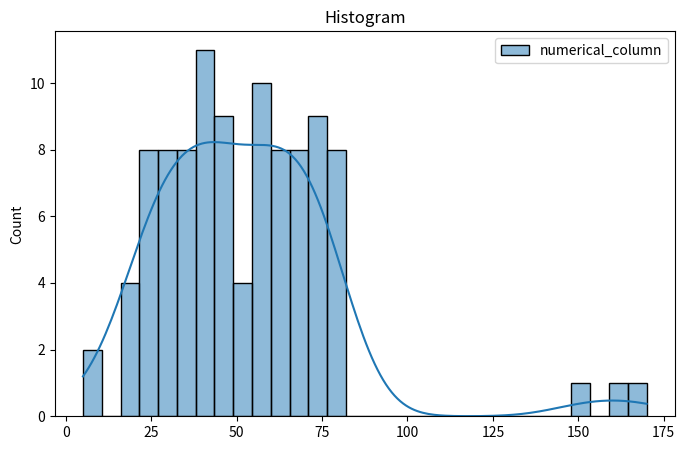
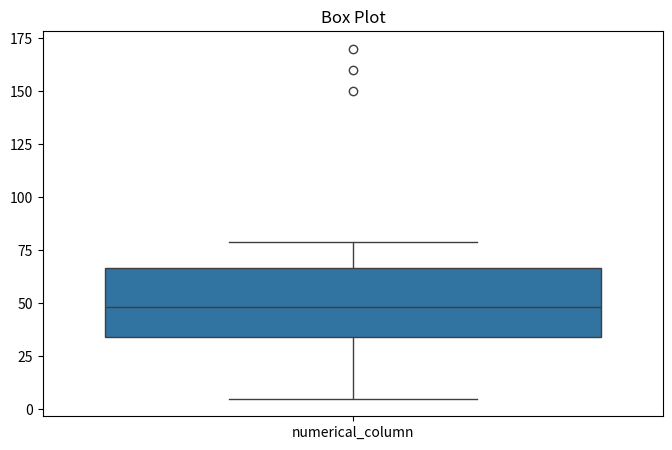
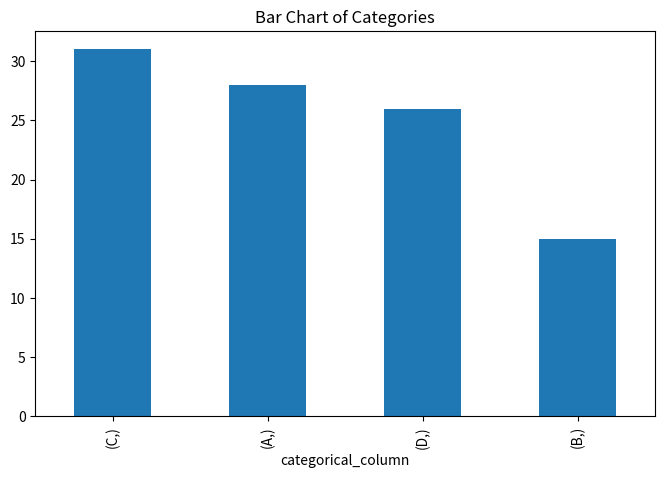
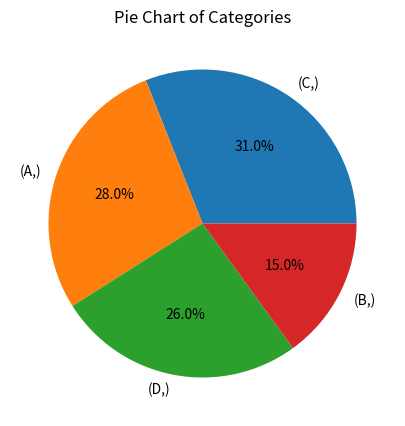

Reproduce these figures in Python, in order.
import pandas as pd
import numpy as np
import matplotlib.pyplot as plt
import seaborn as sns

import warnings
warnings.filterwarnings('ignore')

np.random.seed(42)

numerical_data = np.random.randint(20, 80, size=95).tolist()
outliers = [150, 160, 170, 5, 10]
numerical_data.extend(outliers)

categories = ['A', 'B', 'C', 'D']
categorical_data = np.random.choice(categories, size=100)

df = pd.DataFrame({
    'numerical_column': numerical_data,
    'categorical_column': categorical_data
})

print(df.head())

df.to_csv('Sample_Data.csv', index=False)

print(df.shape)
df.info()
print(df.nunique())

print(df.isnull().sum())
print(df.duplicated().sum())

num_col = df.select_dtypes(include=[np.number]).columns
cat_col = df.select_dtypes(include=['object']).columns

print(f"numerical_data {num_col}")
print(f"categorical_data {cat_col}")

print(df.describe().T)

mean_value = df[num_col].mean()
median_value = df[num_col].median()
mode_value = df[num_col].mode()
std_dev = df[num_col].std()
variance = df[num_col].var()
range_value = df[num_col].max() - df[num_col].min()

print(f"Mean: {mean_value}")
print(f"Median: {median_value}")
print(f"Mode: {mode_value}")
print(f"Standard Deviation: {std_dev}")
print(f"Variance: {variance}")
print(f"Range: {range_value}")

plt.figure(figsize=(8,5))
sns.histplot(df[num_col], bins=30, kde=True)
plt.title('Histogram')
plt.show()

plt.figure(figsize=(8,5))
sns.boxplot(df[num_col])
plt.title('Box Plot')
plt.show()

Q1 = df['numerical_column'].quantile(0.25)
Q3 = df['numerical_column'].quantile(0.75)
IQR = Q3 - Q1
lower_bound = Q1 - 1.5 * IQR
upper_bound = Q3 + 1.5 * IQR

outliers = df[(df['numerical_column'] < lower_bound) |
              (df['numerical_column'] > upper_bound)]['numerical_column']

print("Outliers:\n", outliers)

category_counts = df[cat_col].value_counts()
print(category_counts)

plt.figure(figsize=(8,5))
category_counts.plot(kind='bar')
plt.title('Bar Chart of Categories')
plt.show()

plt.figure(figsize=(8,5))
category_counts.plot(kind='pie', autopct='%1.1f%%')
plt.title('Pie Chart of Categories')
plt.ylabel('')
plt.show()
